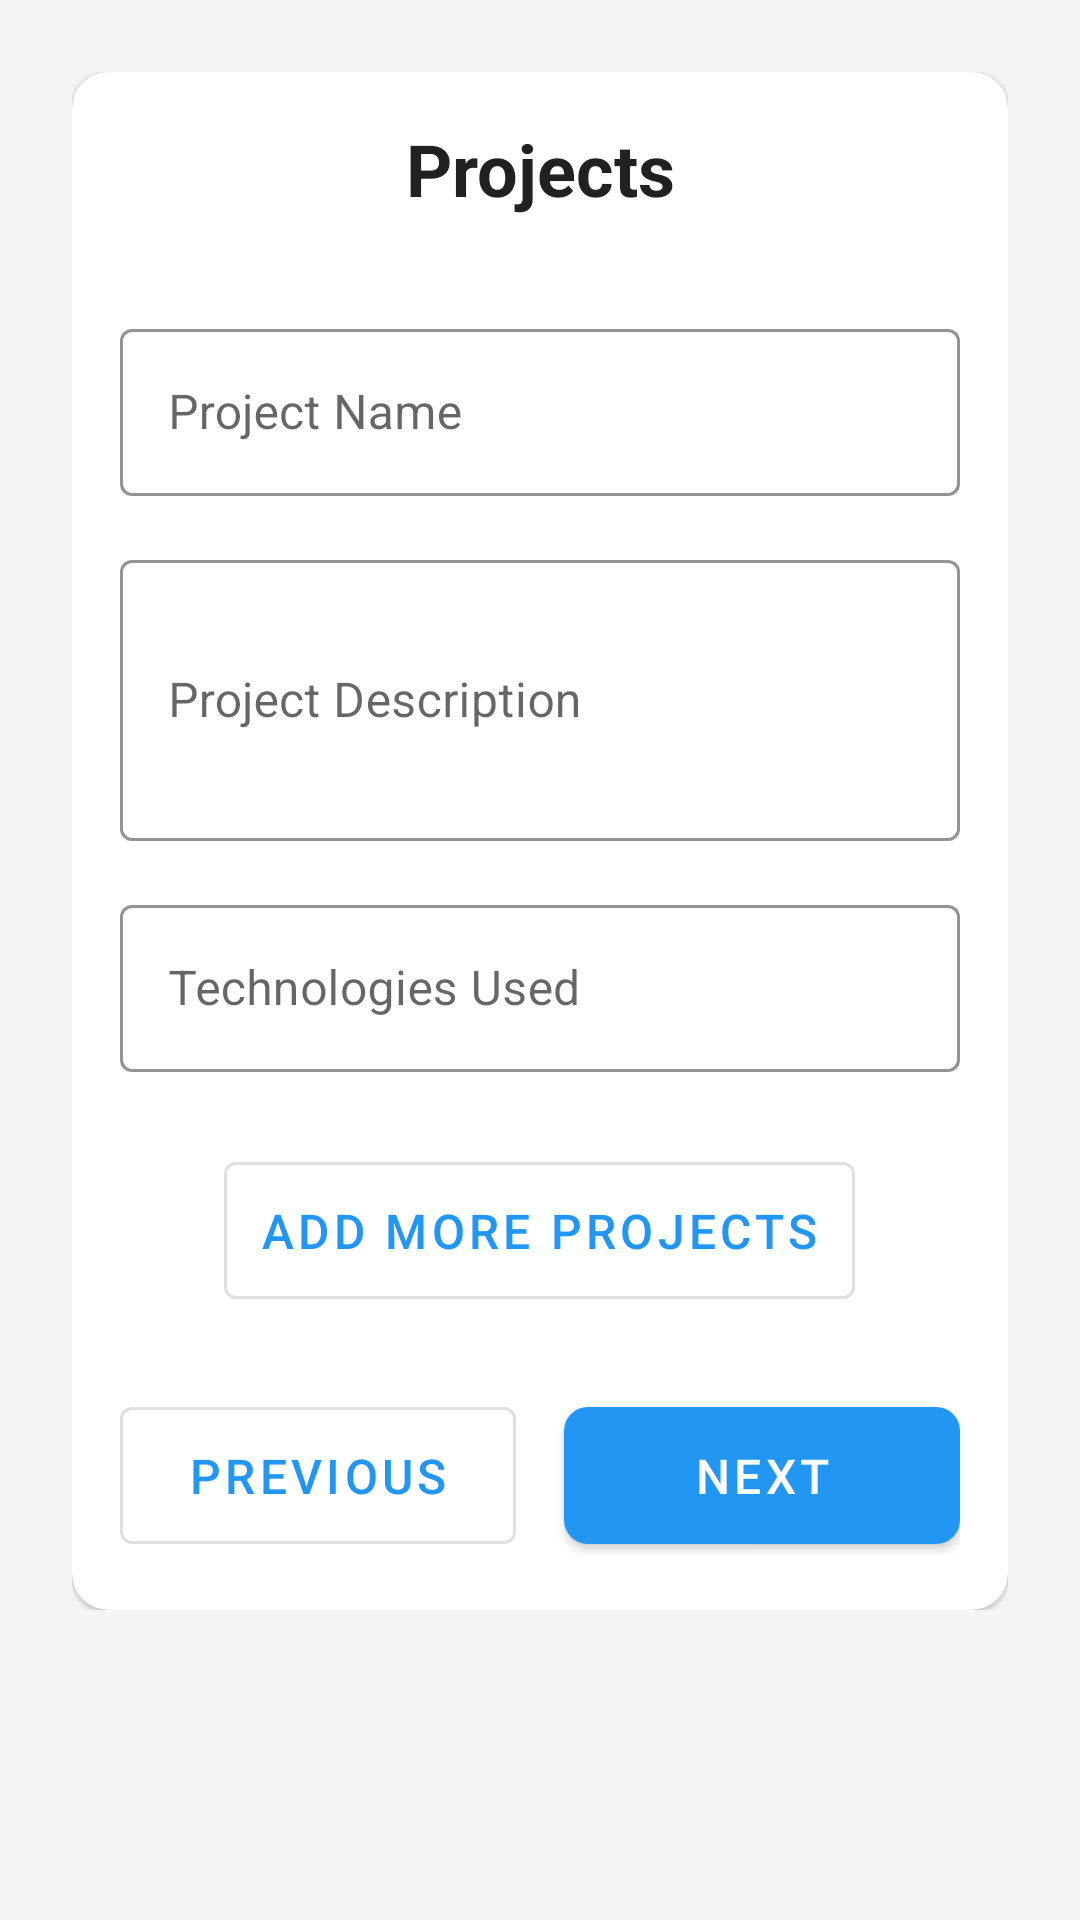

The Android layout XML behind this screen, and the referenced resources:
<!-- AndroidManifest.xml: application theme Theme.App3 -->
<!-- res/layout/projects_details.xml -->
<?xml version="1.0" encoding="utf-8"?>
<ScrollView xmlns:android="http://schemas.android.com/apk/res/android"
    xmlns:app="http://schemas.android.com/apk/res-auto"
    android:layout_width="match_parent"
    android:layout_height="match_parent"
    android:background="@color/background">

    <androidx.constraintlayout.widget.ConstraintLayout
        android:layout_width="match_parent"
        android:layout_height="wrap_content"
        android:padding="24dp">

        <com.google.android.material.card.MaterialCardView
            android:layout_width="match_parent"
            android:layout_height="wrap_content"
            android:elevation="4dp"
            app:cardCornerRadius="12dp"
            app:layout_constraintTop_toTopOf="parent">

            <LinearLayout
                android:layout_width="match_parent"
                android:layout_height="wrap_content"
                android:orientation="vertical"
                android:padding="16dp">

                <TextView
                    android:id="@+id/titleText"
                    android:layout_width="match_parent"
                    android:layout_height="wrap_content"
                    android:text="@string/projects"
                    style="@style/TitleTextStyle" />

                <com.google.android.material.textfield.TextInputLayout
                    android:id="@+id/projectNameLayout"
                    android:layout_width="match_parent"
                    android:layout_height="wrap_content"
                    android:hint="Project Name"
                    style="@style/Widget.App.TextInputLayout">

                    <com.google.android.material.textfield.TextInputEditText
                        android:id="@+id/projectNameInput"
                        android:layout_width="match_parent"
                        android:layout_height="wrap_content" />
                </com.google.android.material.textfield.TextInputLayout>

                <com.google.android.material.textfield.TextInputLayout
                    android:id="@+id/projectDescriptionLayout"
                    android:layout_width="match_parent"
                    android:layout_height="wrap_content"
                    android:hint="Project Description"
                    style="@style/Widget.App.TextInputLayout">

                    <com.google.android.material.textfield.TextInputEditText
                        android:id="@+id/projectDescriptionInput"
                        android:layout_width="match_parent"
                        android:layout_height="wrap_content"
                        android:inputType="textMultiLine"
                        android:minLines="3" />
                </com.google.android.material.textfield.TextInputLayout>

                <com.google.android.material.textfield.TextInputLayout
                    android:id="@+id/technologiesLayout"
                    android:layout_width="match_parent"
                    android:layout_height="wrap_content"
                    android:hint="Technologies Used"
                    style="@style/Widget.App.TextInputLayout">

                    <com.google.android.material.textfield.TextInputEditText
                        android:id="@+id/technologiesInput"
                        android:layout_width="match_parent"
                        android:layout_height="wrap_content" />
                </com.google.android.material.textfield.TextInputLayout>

                <com.google.android.material.button.MaterialButton
                    android:id="@+id/addMoreButton"
                    android:layout_width="wrap_content"
                    android:layout_height="wrap_content"
                    android:layout_gravity="center"
                    android:layout_marginTop="16dp"
                    android:text="Add More Projects"
                    style="@style/Widget.MaterialComponents.Button.OutlinedButton" />

                <LinearLayout
                    android:layout_width="match_parent"
                    android:layout_height="wrap_content"
                    android:orientation="horizontal"
                    android:layout_marginTop="24dp">

                    <com.google.android.material.button.MaterialButton
                        android:id="@+id/previousButton"
                        android:layout_width="0dp"
                        android:layout_height="wrap_content"
                        android:layout_marginEnd="8dp"
                        android:layout_weight="1"
                        android:text="@string/previous"
                        style="@style/Widget.MaterialComponents.Button.OutlinedButton" />

                    <com.google.android.material.button.MaterialButton
                        android:id="@+id/nextButton"
                        android:layout_width="0dp"
                        android:layout_height="wrap_content"
                        android:layout_marginStart="8dp"
                        android:layout_weight="1"
                        android:text="@string/next" />
                </LinearLayout>
            </LinearLayout>
        </com.google.android.material.card.MaterialCardView>
    </androidx.constraintlayout.widget.ConstraintLayout>
</ScrollView>
<!-- resources referenced by this layout -->
<resources>
  <color name="background">#F5F5F5</color>
  <string name="next">Next</string>
  <string name="previous">Previous</string>
  <string name="projects">Projects</string>
  <style name="TitleTextStyle">
          <item name="android:textSize">24sp</item>
          <item name="android:textStyle">bold</item>
          <item name="android:textColor">@color/primary_text</item>
          <item name="android:layout_marginBottom">24dp</item>
          <item name="android:gravity">center</item>
      </style>
  <style name="Widget.App.TextInputLayout" parent="Widget.MaterialComponents.TextInputLayout.OutlinedBox">
          <item name="boxStrokeColor">@color/primary</item>
          <item name="hintTextColor">@color/primary</item>
          <item name="android:layout_marginTop">8dp</item>
          <item name="android:layout_marginBottom">8dp</item>
      </style>
  <style name="Theme.App3" parent="Theme.MaterialComponents.DayNight.NoActionBar">
          <item name="colorPrimary">@color/primary</item>
          <item name="colorPrimaryDark">@color/primary_dark</item>
          <item name="colorAccent">@color/accent</item>
          <item name="android:windowBackground">@color/background</item>
          <item name="android:statusBarColor">@color/primary_dark</item>
          
          
          <item name="textInputStyle">@style/Widget.App.TextInputLayout</item>
          
          
          <item name="materialButtonStyle">@style/Widget.App.Button</item>
          <item name="windowActionBar">false</item>
          <item name="windowNoTitle">true</item>
      </style>
  <color name="primary_text">#212121</color>
  <color name="primary">#2196F3</color>
  <color name="primary_dark">#1976D2</color>
  <color name="accent">#FF4081</color>
  <style name="Widget.App.Button" parent="Widget.MaterialComponents.Button">
          <item name="android:textColor">@color/white</item>
          <item name="android:padding">12dp</item>
          <item name="android:textSize">16sp</item>
          <item name="cornerRadius">8dp</item>
      </style>
  <color name="white">#FFFFFF</color>
</resources>
